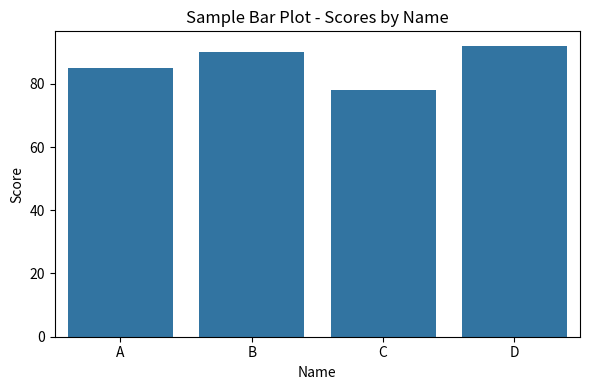

This chart was generated by the following Python code:
# testing dependencies on system
import numpy as np
import pandas as pd
import matplotlib.pyplot as plt
import seaborn as sns


arr = np.random.randint(1, 100, size=10)
print("NumPy Array:", arr)
print("Mean:", np.mean(arr))
print("Std Dev:", np.std(arr))


data = {
    "name": ["A", "B", "C", "D"],
    "score": [85, 90, 78, 92],
    "age": [20, 22, 19, 21]
}

df = pd.DataFrame(data)
print("\nPandas DataFrame:")
print(df)
print("\nDescribe:")
print(df.describe())


plt.figure(figsize=(6, 4))
sns.barplot(x=df["name"], y=df["score"])
plt.title("Sample Bar Plot - Scores by Name")
plt.xlabel("Name")
plt.ylabel("Score")
plt.tight_layout()

plt.show()  
